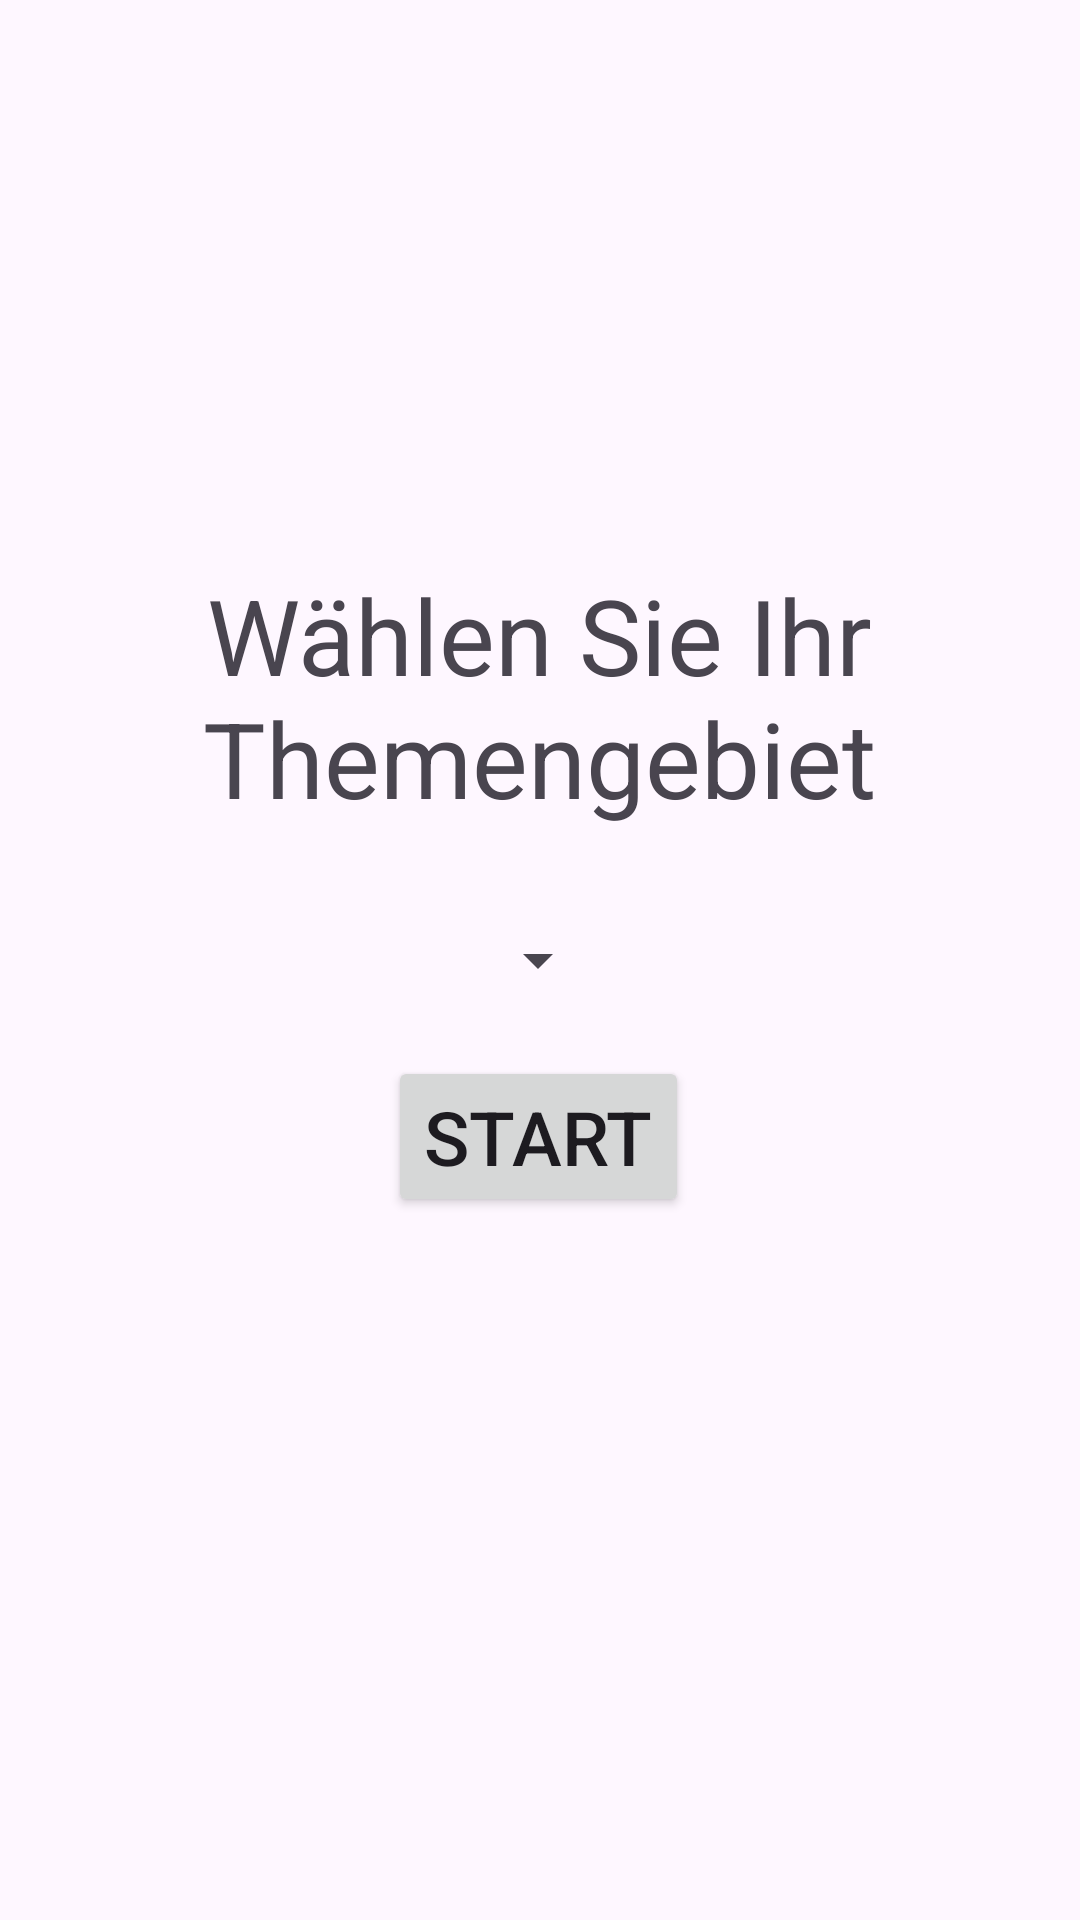

Produce the Android XML layout that renders to this screen, including the resource entries it uses.
<!-- AndroidManifest.xml: application theme Theme.Seminararbeit_Physik_Lernapp -->
<!-- res/layout/activity_select_screen.xml -->
<?xml version="1.0" encoding="utf-8"?>
<androidx.constraintlayout.widget.ConstraintLayout xmlns:android="http://schemas.android.com/apk/res/android"
    xmlns:app="http://schemas.android.com/apk/res-auto"
    xmlns:tools="http://schemas.android.com/tools"
    android:layout_width="match_parent"
    android:layout_height="match_parent"
    android:layout_gravity="center|bottom"
    tools:context=".SelectScreen">

    <TextView
        android:id="@+id/textView"
        android:layout_width="wrap_content"
        android:layout_height="wrap_content"
        android:layout_marginBottom="12dp"
        android:gravity="center"
        android:text="@string/selectThemeLabel"
        android:textSize="35sp"
        app:layout_constraintBottom_toTopOf="@+id/spinnerPhysicTheme"
        app:layout_constraintStart_toStartOf="@+id/spinnerPhysicTheme"
        app:layout_constraintEnd_toEndOf="@+id/spinnerPhysicTheme"/>

    <Spinner
        android:id="@+id/spinnerPhysicTheme"
        android:layout_width="wrap_content"
        android:layout_height="64dp"
        android:spinnerMode="dropdown"
        app:layout_constraintBottom_toBottomOf="parent"
        app:layout_constraintEnd_toEndOf="parent"
        app:layout_constraintHorizontal_bias="0.498"
        app:layout_constraintStart_toStartOf="parent"
        app:layout_constraintTop_toTopOf="parent" />

    <Button
        android:id="@+id/btnSearch"
        android:layout_width="wrap_content"
        android:layout_height="wrap_content"
        android:text="@string/start"
        android:textSize="25sp"
        app:layout_constraintEnd_toEndOf="@+id/spinnerPhysicTheme"
        app:layout_constraintStart_toStartOf="@+id/spinnerPhysicTheme"
        app:layout_constraintTop_toBottomOf="@+id/spinnerPhysicTheme" />
</androidx.constraintlayout.widget.ConstraintLayout>
<!-- resources referenced by this layout -->
<resources>
  <string name="selectThemeLabel">Wählen Sie Ihr Themengebiet</string>
  <string name="start">Start</string>
  <style name="Theme.Seminararbeit_Physik_Lernapp" parent="Base.Theme.Seminararbeit_Physik_Lernapp" />
  <style name="Base.Theme.Seminararbeit_Physik_Lernapp" parent="Theme.Material3.DayNight.NoActionBar">
          
          
      </style>
</resources>
